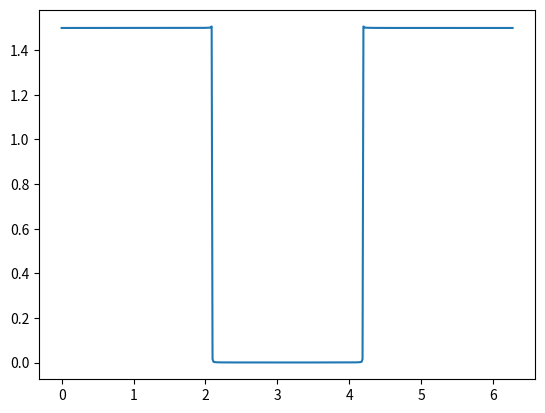

Here is the Python script that generated this plot:
"""DTFT in 70 lines of code

    given f (at line 49)
          sample period / freqency / radial frequency (at line 50)
          window size (at line 51)
    this program generates the plot for X(omega) (i.e. the DTFT result)
"""
from math import *
import numpy as np
import matplotlib.pyplot as plt
EPS = 1e-9

def Sa(t):
    if abs(t) < EPS:
        return 1
    else:
        return sin(t) / t

def G(t):
    if -.5 <= t <= .5:
        return 1
    else:
        return 0

def sgn(t):
    if t < 0:
        return -1
    else:
        return 1

def u(t):
    if t >= 0:
        return 1
    else:
        return 0

def set_sample(**kwargs):
    global TS
    if "T" in kwargs:
        TS = kwargs["T"]
    elif "omega" in kwargs:
        TS = 2*pi/kwargs["omega"]
    elif "nu" in kwargs:
        TS = 1/kwargs["omega"]
    else:
        assert False


f = lambda t : Sa(t)
set_sample(omega=3)
L = 4096
SAMPLE_POINTS = 512


def DTFT(x, omega):
    rv = 0
    for n in range(-L, L):
        rv += x[n+L] * e**(-1j * omega * n)
    return rv

x = [f(n*TS) for n in range(-L, L)]

sampled_vals = []
for i in range(SAMPLE_POINTS):
    omega = 2*pi*i/SAMPLE_POINTS
    v = DTFT(x, omega)
    sampled_vals += [abs(v)]
omegas = np.array(range(SAMPLE_POINTS)) / SAMPLE_POINTS * 2 * pi

maxval = np.max(sampled_vals)
for i in range(SAMPLE_POINTS):
    if sampled_vals[i] >= maxval - EPS:
        print("Maximum value at %.4f" % (omegas[i]))

plt.plot(omegas, sampled_vals)
plt.show()
